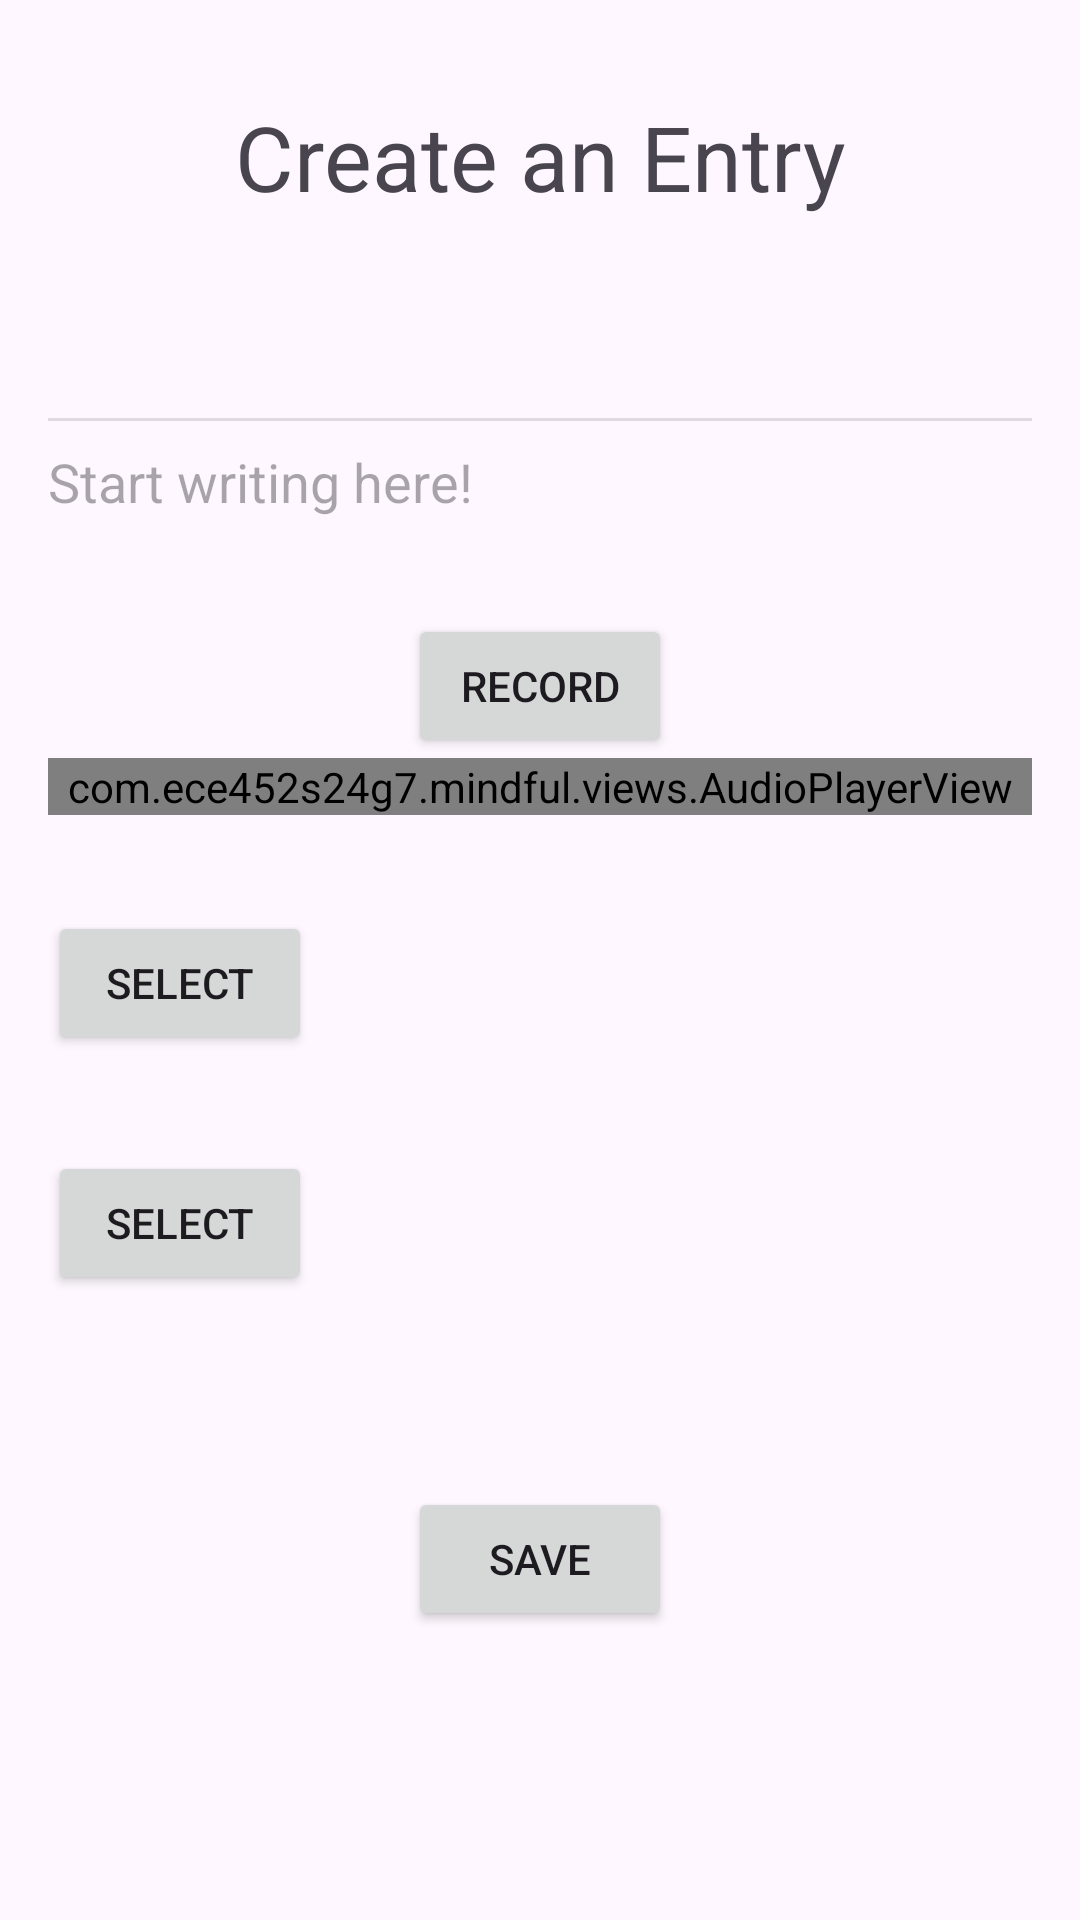

Produce the Android XML layout that renders to this screen, including the resource entries it uses.
<!-- AndroidManifest.xml: application theme Theme.Mindful -->
<!-- res/layout/activity_create_entry.xml -->
<?xml version="1.0" encoding="utf-8"?>
<ScrollView xmlns:android="http://schemas.android.com/apk/res/android"
    xmlns:app="http://schemas.android.com/apk/res-auto"
    xmlns:tools="http://schemas.android.com/tools"
    android:layout_width="fill_parent"
    android:layout_height="fill_parent"
    tools:context=".activities.CreateEntryActivity">

    <androidx.constraintlayout.widget.ConstraintLayout
        android:id="@+id/create_entry"
        android:layout_width="match_parent"
        android:layout_height="wrap_content"
        tools:context=".activities.CreateEntryActivity">

        <TextView
            android:id="@+id/editor_title"
            android:layout_width="wrap_content"
            android:layout_height="wrap_content"
            android:layout_marginTop="32dp"
            android:text="@string/title_editor"
            android:textSize="30sp"
            app:layout_constraintEnd_toEndOf="parent"
            app:layout_constraintStart_toStartOf="parent"
            app:layout_constraintTop_toTopOf="parent" />

        <TextView
            android:id="@+id/editor_date_text_view"
            android:layout_width="wrap_content"
            android:layout_height="wrap_content"
            android:layout_marginStart="16dp"
            android:layout_marginTop="32dp"
            android:textSize="20sp"
            android:textStyle="bold"
            app:layout_constraintStart_toStartOf="parent"
            app:layout_constraintTop_toBottomOf="@+id/editor_title" />

        <View
            android:id="@+id/divider"
            android:layout_width="0dp"
            android:layout_height="1dp"
            android:layout_marginStart="16dp"
            android:layout_marginTop="8dp"
            android:layout_marginEnd="16dp"
            android:background="?android:attr/listDivider"
            app:layout_constraintEnd_toEndOf="parent"
            app:layout_constraintStart_toStartOf="parent"
            app:layout_constraintTop_toBottomOf="@+id/editor_date_text_view" />

        <TextView
            android:id="@+id/editor_location_text_view"
            android:layout_width="wrap_content"
            android:layout_height="wrap_content"
            android:layout_marginStart="16dp"
            android:layout_marginTop="8dp"
            android:textSize="18sp"
            android:visibility="gone"
            app:layout_constraintStart_toStartOf="parent"
            app:layout_constraintTop_toBottomOf="@+id/divider" />

        <EditText
            android:id="@+id/editor_body_edit_text"
            android:layout_width="0dp"
            android:layout_height="wrap_content"
            android:layout_marginStart="16dp"
            android:layout_marginTop="8dp"
            android:layout_marginEnd="16dp"
            android:autofillHints="entry"
            android:background="@null"
            android:ems="10"
            android:hint="@string/entry_hint"
            android:inputType="textMultiLine"
            app:layout_constraintEnd_toEndOf="parent"
            app:layout_constraintStart_toStartOf="parent"
            app:layout_constraintTop_toBottomOf="@+id/editor_location_text_view"
            tools:ignore="LabelFor" />

        <Button
            android:id="@+id/editor_audio_record_button"
            android:layout_width="wrap_content"
            android:layout_height="wrap_content"
            android:layout_marginTop="32dp"
            android:text="@string/audio_record_button"
            app:icon="@drawable/baseline_mic_24"
            app:layout_constraintEnd_toEndOf="parent"
            app:layout_constraintStart_toStartOf="parent"
            app:layout_constraintTop_toBottomOf="@+id/editor_body_edit_text" />

        <com.ece452s24g7.mindful.views.AudioPlayerView
            android:id="@+id/editor_audio_player"
            android:layout_width="0dp"
            android:layout_height="wrap_content"
            android:layout_marginStart="16dp"
            android:layout_marginEnd="16dp"
            app:layout_constraintEnd_toEndOf="parent"
            app:layout_constraintHorizontal_bias="0.498"
            app:layout_constraintStart_toStartOf="parent"
            app:layout_constraintTop_toBottomOf="@+id/editor_audio_record_button" />

        <androidx.constraintlayout.widget.ConstraintLayout
            android:id="@+id/photoConstraintLayout"
            android:layout_width="0dp"
            android:layout_height="wrap_content"
            android:layout_marginStart="16dp"
            android:layout_marginTop="32dp"
            android:layout_marginEnd="8dp"
            app:layout_constraintEnd_toEndOf="parent"
            app:layout_constraintStart_toStartOf="parent"
            app:layout_constraintTop_toBottomOf="@+id/editor_audio_player">

            <Button
                android:id="@+id/editor_add_photo_button"
                android:layout_width="wrap_content"
                android:layout_height="wrap_content"
                android:text="@string/select"
                app:icon="@drawable/baseline_photo_24"
                app:layout_constraintStart_toStartOf="parent"
                app:layout_constraintTop_toTopOf="parent" />

            <androidx.recyclerview.widget.RecyclerView
                android:id="@+id/editor_selected_photo_view"
                android:layout_width="0dp"
                android:layout_height="wrap_content"
                android:layout_marginStart="8dp"
                app:layout_constraintEnd_toEndOf="parent"
                app:layout_constraintStart_toEndOf="@+id/editor_add_photo_button"
                app:layout_constraintTop_toTopOf="parent" />
        </androidx.constraintlayout.widget.ConstraintLayout>

        <androidx.constraintlayout.widget.ConstraintLayout
            android:id="@+id/videoConstraintLayout"
            android:layout_width="0dp"
            android:layout_height="wrap_content"
            android:layout_marginStart="16dp"
            android:layout_marginTop="32dp"
            android:layout_marginEnd="8dp"
            app:layout_constraintEnd_toEndOf="parent"
            app:layout_constraintStart_toStartOf="parent"
            app:layout_constraintTop_toBottomOf="@+id/photoConstraintLayout">

            <Button
                android:id="@+id/editor_add_video_button"
                android:layout_width="wrap_content"
                android:layout_height="wrap_content"
                android:text="@string/select"
                app:icon="@drawable/baseline_videocam_24"
                app:layout_constraintStart_toStartOf="parent"
                app:layout_constraintTop_toTopOf="parent" />

            <androidx.recyclerview.widget.RecyclerView
                android:id="@+id/editor_selected_video_view"
                android:layout_width="0dp"
                android:layout_height="wrap_content"
                android:layout_marginStart="8dp"
                app:layout_constraintEnd_toEndOf="parent"
                app:layout_constraintStart_toEndOf="@+id/editor_add_video_button"
                app:layout_constraintTop_toTopOf="parent" />
        </androidx.constraintlayout.widget.ConstraintLayout>

        <Button
            android:id="@+id/saveButton"
            android:layout_width="wrap_content"
            android:layout_height="wrap_content"
            android:layout_marginTop="64dp"
            android:text="@string/save"
            app:layout_constraintEnd_toEndOf="parent"
            app:layout_constraintStart_toStartOf="parent"
            app:layout_constraintTop_toBottomOf="@+id/videoConstraintLayout" />

    </androidx.constraintlayout.widget.ConstraintLayout>
</ScrollView>
<!-- resources referenced by this layout -->
<resources>
  <string name="audio_record_button">Record</string>
  <string name="entry_hint">Start writing here!</string>
  <string name="save">Save</string>
  <string name="select">Select</string>
  <string name="title_editor">Create an Entry</string>
  <style name="Theme.Mindful" parent="Base.Theme.Mindful" />
  <style name="Base.Theme.Mindful" parent="Theme.Material3.DayNight.NoActionBar">
          
          
      </style>
</resources>
